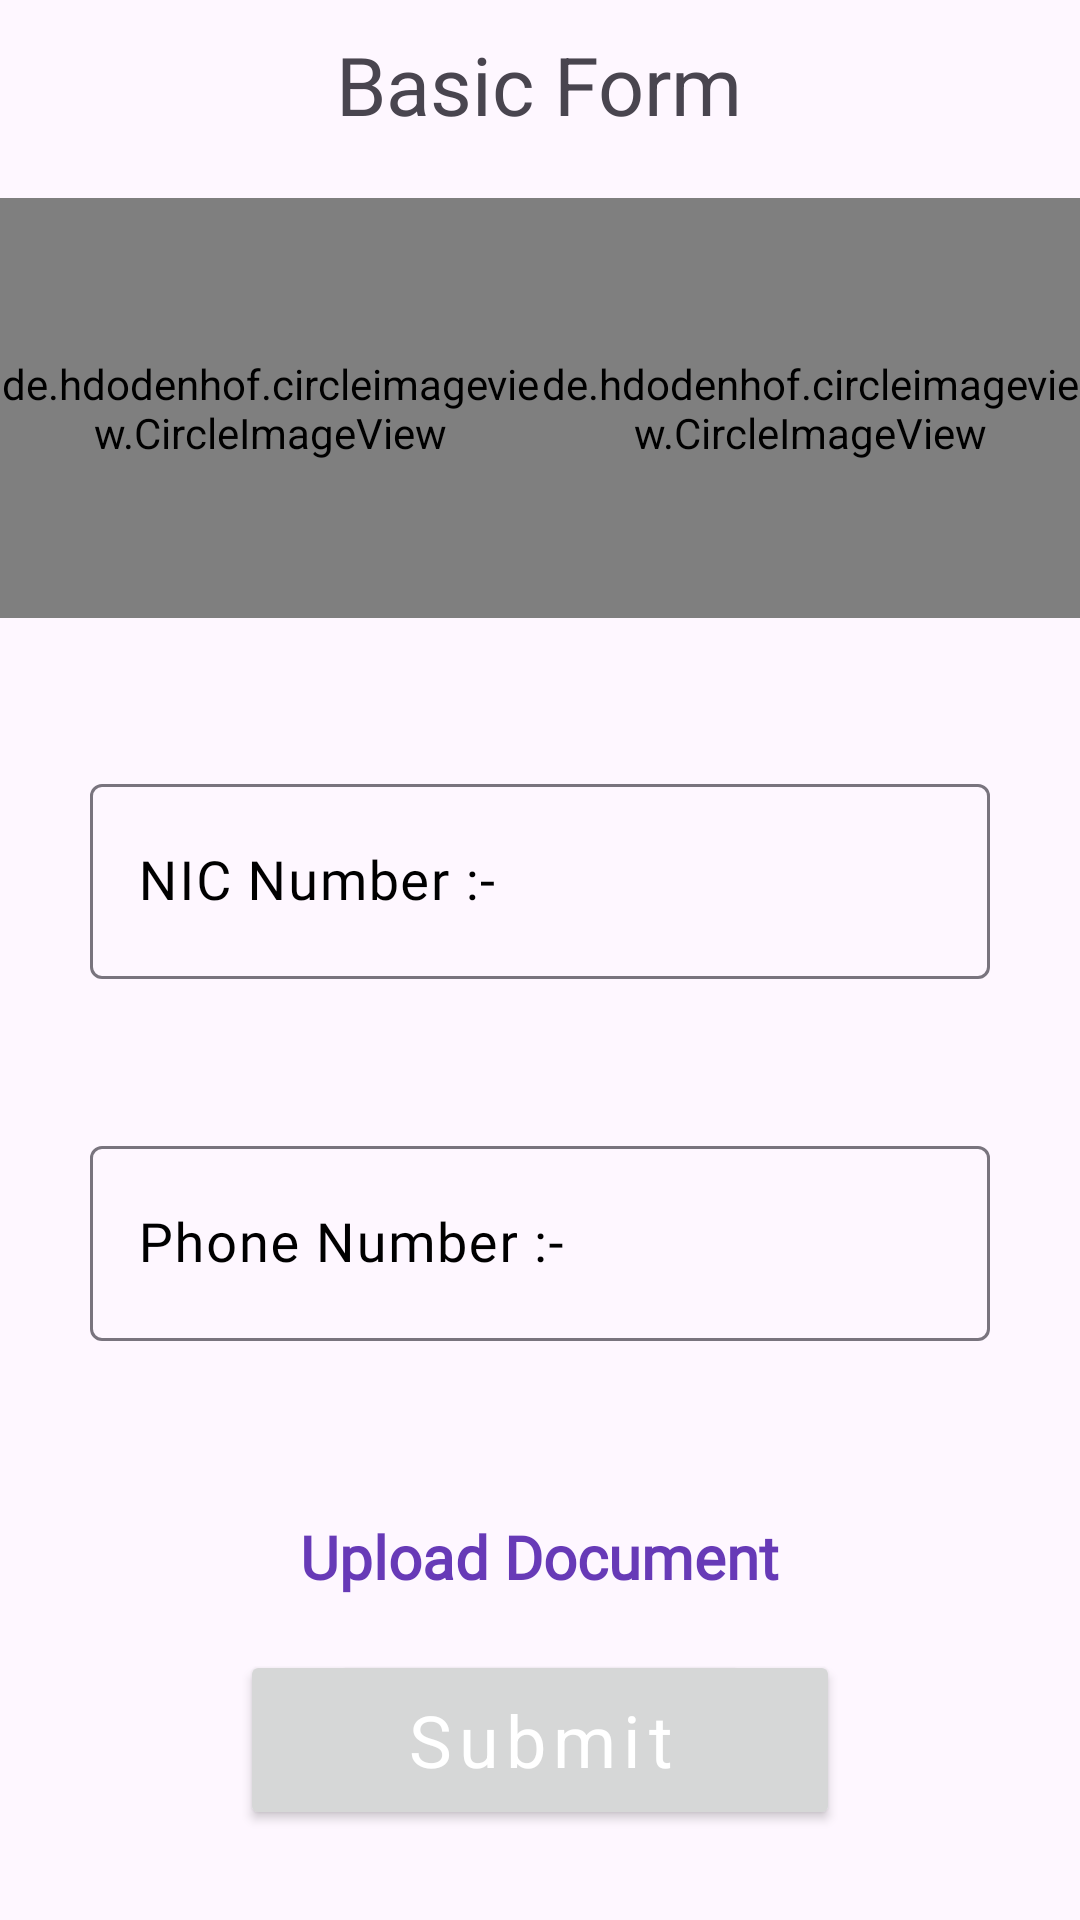

Produce the Android XML layout that renders to this screen, including the resource entries it uses.
<!-- AndroidManifest.xml: application theme Theme.WeekFive -->
<!-- res/layout/fragment_basic.xml -->
<?xml version="1.0" encoding="utf-8"?>
<RelativeLayout xmlns:android="http://schemas.android.com/apk/res/android"
    xmlns:app="http://schemas.android.com/apk/res-auto"
    android:layout_width="match_parent"
    android:layout_height="match_parent"
    android:background="@drawable/n">


    <TextView
        android:id="@+id/header"
        android:layout_width="wrap_content"
        android:layout_height="wrap_content"
        android:layout_centerHorizontal="true"
        android:layout_marginVertical="10dp"
        android:text="Basic Form"
        android:textFontWeight="500"
        android:textSize="27sp"
        android:textStyle="bold|italic" />

    <LinearLayout
        android:id="@+id/images"
        android:layout_width="match_parent"
        android:layout_height="wrap_content"
        android:layout_below="@id/header"
        android:gravity="center_horizontal"
        android:layout_marginTop="10dp"
        android:orientation="horizontal">

            <de.hdodenhof.circleimageview.CircleImageView
                android:id="@+id/front_pic"
                android:layout_width="180dp"
                android:layout_height="140dp"
                android:layout_gravity="center"
                android:src="@drawable/uploadimages" />

            <de.hdodenhof.circleimageview.CircleImageView
                android:id="@+id/back_pic"
                android:layout_width="180dp"
                android:layout_height="140dp"
                android:layout_gravity="center"
                android:src="@drawable/uploadimages" />

    </LinearLayout>

    <com.google.android.material.textfield.TextInputLayout
        android:id="@+id/nicnumlayout"
        android:layout_width="300dp"
        android:layout_height="wrap_content"
        android:layout_below="@+id/images"
        android:layout_centerHorizontal="true"
        android:layout_marginStart="30dp"
        android:layout_marginTop="50dp"
        android:hint="NIC Number :-"
        android:textColorHint="@color/black"
        app:endIconDrawable="@drawable/check"
        app:endIconMode="custom"
        app:errorEnabled="true"
        app:helperTextEnabled="true">

        <EditText
            android:id="@+id/nicnum"
            android:layout_width="300dp"
            android:layout_height="65dp"
            android:fontFamily="@font/amaranth"
            android:inputType="textEmailAddress"
            android:textSize="18sp" />

    </com.google.android.material.textfield.TextInputLayout>

    <com.google.android.material.textfield.TextInputLayout
        android:id="@+id/phonenumlayout"
        android:layout_width="300dp"
        android:layout_height="wrap_content"
        android:layout_below="@+id/nicnumlayout"
        android:layout_centerHorizontal="true"
        android:layout_marginStart="30dp"
        android:layout_marginTop="30dp"
        android:hint="Phone Number :-"
        android:textColorHint="@color/black"
        app:endIconDrawable="@drawable/check"
        app:endIconMode="custom"
        app:errorEnabled="true"
        app:helperTextEnabled="true">

        <EditText
            android:id="@+id/phonenum"
            android:layout_width="300dp"
            android:layout_height="65dp"
            android:fontFamily="@font/amaranth"
            android:inputType="textEmailAddress"
            android:textSize="18sp" />

    </com.google.android.material.textfield.TextInputLayout>

    <TextView
        android:id="@+id/txtpdf"
        android:layout_width="wrap_content"
        android:layout_height="wrap_content"
        android:layout_below="@id/phonenumlayout"
        android:layout_centerHorizontal="true"
        android:layout_marginStart="20dp"
        android:layout_marginTop="30dp"
        android:layout_marginEnd="20dp"
        android:fontFamily="@font/amaranth"
        android:gravity="center"
        android:padding="8dp"
        android:text="Upload Document"
        android:textAlignment="center"
        android:textColor="@color/purple"
        android:textSize="20sp"
        android:textStyle="bold" />

    <Button
        android:id="@+id/btnpdf"
        android:layout_width="140dp"
        android:layout_height="wrap_content"
        android:layout_below="@id/txtpdf"
        android:layout_centerHorizontal="true"
        android:layout_marginHorizontal="30dp"
        android:layout_marginTop="10dp"
        android:fontFamily="@font/amaranth"
        android:letterSpacing="0.1"
        android:padding="10dp"
        android:text="Upload"
        android:textAllCaps="false"
        android:textSize="18sp" />

    <Button
        android:id="@+id/submit_btn"
        style="@style/Button"
        android:layout_width="200dp"
        android:layout_height="60dp"
        android:layout_alignParentBottom="true"
        android:layout_centerInParent="true"
        android:layout_marginVertical="30dp"
        android:text="Submit" />

</RelativeLayout>
<!-- resources referenced by this layout -->
<resources>
  <color name="black">#FF000000</color>
  <color name="purple">#673AB7</color>
  <!-- drawable uploadimages: jpg bitmap (drawable, 61317 bytes) -->
  <style name="Button" parent="Base.Theme.WeekFive">
  
          <item name="android:textColor">@color/white</item>
          <item name="android:textSize">24sp</item>
          <item name="android:letterSpacing">0.1</item>
          <item name="fontFamily">@font/amaranth</item>
          <item name="android:padding">20dp</item>
      </style>
  <style name="Theme.WeekFive" parent="Base.Theme.WeekFive" />
  <style name="Base.Theme.WeekFive" parent="Theme.Material3.DayNight.NoActionBar">
          
          
      </style>
  <color name="white">#FFFFFFFF</color>
</resources>
